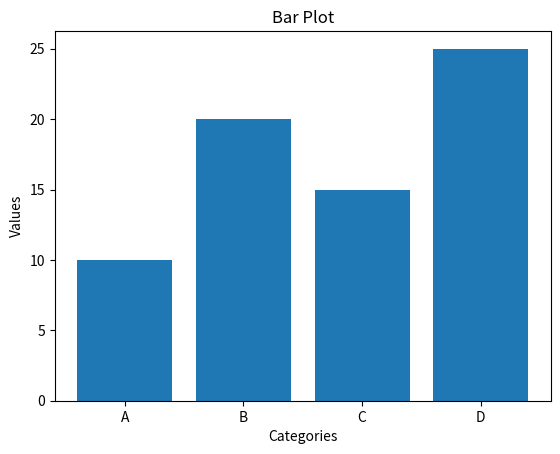

Here is the Python script that generated this plot:
import matplotlib.pyplot as plt

categories = ['A', 'B', 'C', 'D']
values = [10, 20, 15, 25]

plt.bar(categories, values)
plt.title('Bar Plot')
plt.xlabel('Categories')
plt.ylabel('Values')
plt.show()
